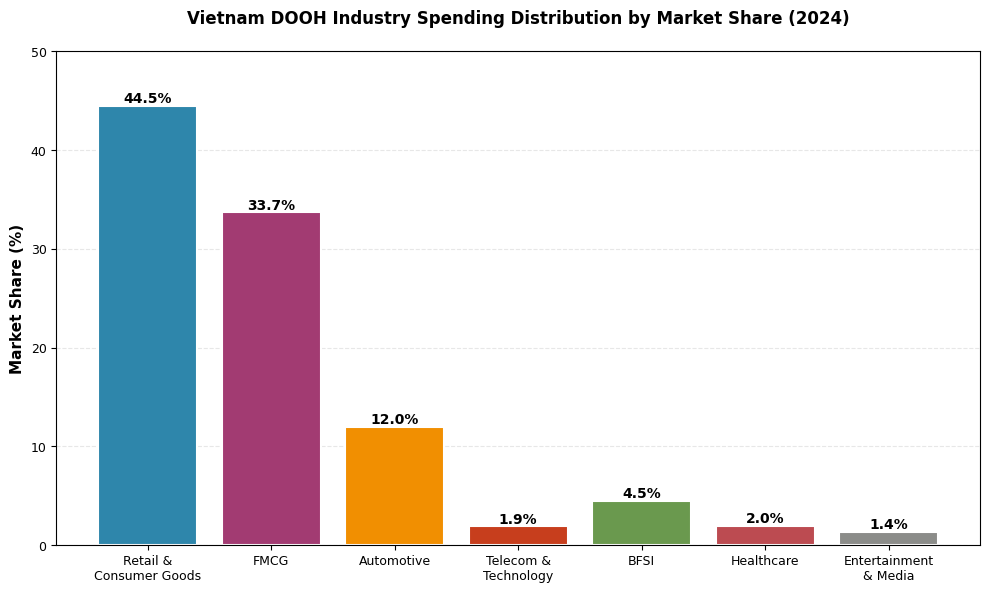

The matplotlib source for this figure: (Note: this script raises an exception after producing the figure.)
#!/usr/bin/env python3
"""
Vietnam DOOH Advertising Analysis - Visualization Generator
Generates charts for research document visualization
"""

import matplotlib.pyplot as plt
import numpy as np
from matplotlib import rcParams
import seaborn as sns

# Set professional styling
rcParams['font.family'] = 'Arial'
rcParams['font.size'] = 10
rcParams['axes.labelsize'] = 11
rcParams['axes.titlesize'] = 12
rcParams['xtick.labelsize'] = 9
rcParams['ytick.labelsize'] = 9
rcParams['legend.fontsize'] = 9
rcParams['figure.titlesize'] = 13

# Professional color palette
COLORS = ['#2E86AB', '#A23B72', '#F18F01', '#C73E1D', '#6A994E', '#BC4B51', '#8B8C89', '#5C7457']
sns.set_palette(sns.color_palette(COLORS))

# Output directory
OUTPUT_DIR = '/Users/<user>/os-adtech-project/'

def create_market_share_chart():
    """Chart 1: Industry Market Share by Spending Volume"""

    industries = ['Retail &\nConsumer Goods', 'FMCG', 'Automotive', 'Telecom &\nTechnology', 'BFSI', 'Healthcare', 'Entertainment\n& Media']
    market_shares = [44.49, 33.71, 12.0, 1.93, 4.5, 2.0, 1.37]  # Estimated values, with key ones from document

    fig, ax = plt.subplots(figsize=(10, 6), dpi=300)

    bars = ax.bar(industries, market_shares, color=COLORS[:len(industries)], edgecolor='white', linewidth=1.5)

    # Add value labels on bars
    for bar in bars:
        height = bar.get_height()
        ax.text(bar.get_x() + bar.get_width()/2., height,
                f'{height:.1f}%',
                ha='center', va='bottom', fontsize=10, fontweight='bold')

    ax.set_ylabel('Market Share (%)', fontweight='bold')
    ax.set_title('Vietnam DOOH Industry Spending Distribution by Market Share (2024)',
                 fontweight='bold', pad=20)
    ax.set_ylim(0, 50)
    ax.grid(axis='y', alpha=0.3, linestyle='--')
    ax.set_axisbelow(True)

    plt.tight_layout()
    plt.savefig(f'{OUTPUT_DIR}chart1_market_share.png', dpi=300, bbox_inches='tight', facecolor='white')
    plt.close()
    print("✓ Chart 1 created: Industry Market Share")

def create_growth_rates_chart():
    """Chart 2: Sector Growth Rates Comparison (CAGR)"""

    sectors = ['Telecom &\nTechnology', 'Digital\nDOOH', 'Mall/Retail\nInterior', 'Programmatic\nDOOH (SEA)', 'Total OOH\nMarket']
    cagr_rates = [7.04, 12.54, 7.70, 7.19, 5.74]

    fig, ax = plt.subplots(figsize=(10, 6), dpi=300)

    bars = ax.barh(sectors, cagr_rates, color=COLORS[:len(sectors)], edgecolor='white', linewidth=1.5)

    # Add value labels on bars
    for i, bar in enumerate(bars):
        width = bar.get_width()
        ax.text(width, bar.get_y() + bar.get_height()/2.,
                f'  {width:.2f}%',
                ha='left', va='center', fontsize=10, fontweight='bold')

    ax.set_xlabel('CAGR (Compound Annual Growth Rate %)', fontweight='bold')
    ax.set_title('Vietnam DOOH Sector Growth Rates: CAGR Comparison (2024-2030)',
                 fontweight='bold', pad=20)
    ax.set_xlim(0, 14)
    ax.grid(axis='x', alpha=0.3, linestyle='--')
    ax.set_axisbelow(True)

    plt.tight_layout()
    plt.savefig(f'{OUTPUT_DIR}chart2_growth_rates.png', dpi=300, bbox_inches='tight', facecolor='white')
    plt.close()
    print("✓ Chart 2 created: Sector Growth Rates")

def create_market_size_projections():
    """Chart 3: Market Size Projections (2024-2030)"""

    years = np.array([2024, 2025, 2026, 2027, 2028, 2029, 2030])

    # Conservative projection (5.74% CAGR)
    conservative_base = 107.50
    conservative = conservative_base * (1.0574 ** (years - 2024))

    # Digital DOOH projection (12.54% CAGR)
    digital_dooh = conservative_base * (1.1254 ** (years - 2024))

    # Total market (combining static and digital growth)
    total_market_2024 = 500  # Total OOH market 2024
    total_market = total_market_2024 * (1.0574 ** (years - 2024))

    fig, ax = plt.subplots(figsize=(11, 6), dpi=300)

    ax.plot(years, conservative, marker='o', linewidth=2.5, label='Conservative Projection (5.74% CAGR)',
            color=COLORS[0], markersize=7)
    ax.plot(years, digital_dooh, marker='s', linewidth=2.5, label='Digital DOOH Growth (12.54% CAGR)',
            color=COLORS[1], markersize=7)
    ax.plot(years, total_market, marker='^', linewidth=2.5, label='Total OOH Market (Static + Digital)',
            color=COLORS[2], markersize=7)

    # Add value labels for 2024 and 2030
    for data, label_offset in [(conservative, 10), (digital_dooh, -15), (total_market, 10)]:
        ax.text(2024, data[0], f'${data[0]:.1f}M', ha='right', va='center', fontsize=8)
        ax.text(2030, data[-1], f'${data[-1]:.1f}M', ha='left', va='center', fontsize=8)

    ax.set_xlabel('Year', fontweight='bold')
    ax.set_ylabel('Market Size (USD Million)', fontweight='bold')
    ax.set_title('Vietnam DOOH Market Size Projections (2024-2030)',
                 fontweight='bold', pad=20)
    ax.legend(loc='upper left', framealpha=0.95)
    ax.grid(True, alpha=0.3, linestyle='--')
    ax.set_axisbelow(True)

    plt.tight_layout()
    plt.savefig(f'{OUTPUT_DIR}chart3_market_projections.png', dpi=300, bbox_inches='tight', facecolor='white')
    plt.close()
    print("✓ Chart 3 created: Market Size Projections")

def create_geographic_distribution():
    """Chart 4: Geographic Spending Distribution - HCMC vs Hanoi"""

    fig, (ax1, ax2) = plt.subplots(1, 2, figsize=(12, 5), dpi=300)

    # Chart 4a: Spending Volume Distribution
    cities = ['HCMC +\nHanoi', 'Secondary\nCities']
    spending_share = [65, 35]  # Estimated 60-70% for tier 1, using 65% midpoint
    colors_geo = [COLORS[0], COLORS[4]]

    wedges, texts, autotexts = ax1.pie(spending_share, labels=cities, autopct='%1.1f%%',
                                         colors=colors_geo, startangle=90,
                                         textprops={'fontsize': 11, 'fontweight': 'bold'},
                                         wedgeprops={'edgecolor': 'white', 'linewidth': 2})

    for autotext in autotexts:
        autotext.set_color('white')
        autotext.set_fontsize(12)
        autotext.set_fontweight('bold')

    ax1.set_title('Geographic Spending\nDistribution (2024)', fontweight='bold', pad=15)

    # Chart 4b: HCMC vs Hanoi Consumer Behavior
    categories = ['Online Time\n(hours/day)', 'Population\n(millions)', 'Market\nPriority']
    hcmc_values = [2.6, 9.4, 10]
    hanoi_values = [3.1, 8.0, 8]

    x = np.arange(len(categories))
    width = 0.35

    bars1 = ax2.bar(x - width/2, hcmc_values, width, label='HCMC', color=COLORS[0], edgecolor='white', linewidth=1.5)
    bars2 = ax2.bar(x + width/2, hanoi_values, width, label='Hanoi', color=COLORS[1], edgecolor='white', linewidth=1.5)

    # Add value labels
    for bars in [bars1, bars2]:
        for bar in bars:
            height = bar.get_height()
            ax2.text(bar.get_x() + bar.get_width()/2., height,
                    f'{height:.1f}',
                    ha='center', va='bottom', fontsize=9)

    ax2.set_xticks(x)
    ax2.set_xticklabels(categories)
    ax2.set_ylabel('Value', fontweight='bold')
    ax2.set_title('HCMC vs Hanoi:\nKey Metrics Comparison', fontweight='bold', pad=15)
    ax2.legend()
    ax2.grid(axis='y', alpha=0.3, linestyle='--')
    ax2.set_axisbelow(True)

    plt.tight_layout()
    plt.savefig(f'{OUTPUT_DIR}chart4_geographic_distribution.png', dpi=300, bbox_inches='tight', facecolor='white')
    plt.close()
    print("✓ Chart 4 created: Geographic Distribution")

def create_format_breakdown():
    """Chart 5: Static vs Digital OOH Format Breakdown"""

    fig, (ax1, ax2) = plt.subplots(1, 2, figsize=(12, 5), dpi=300)

    # Chart 5a: Current Market Share (2024)
    formats = ['Static OOH', 'Digital DOOH']
    market_share_2024 = [75.24, 24.76]
    colors_format = [COLORS[5], COLORS[0]]

    wedges, texts, autotexts = ax1.pie(market_share_2024, labels=formats, autopct='%1.1f%%',
                                         colors=colors_format, startangle=90,
                                         textprops={'fontsize': 11, 'fontweight': 'bold'},
                                         wedgeprops={'edgecolor': 'white', 'linewidth': 2},
                                         explode=(0, 0.05))

    for autotext in autotexts:
        autotext.set_color('white')
        autotext.set_fontsize(12)
        autotext.set_fontweight('bold')

    ax1.set_title('Static vs Digital Format\nMarket Share (2024)', fontweight='bold', pad=15)

    # Chart 5b: Format Spending Evolution
    years = [2024, 2025, 2026, 2027, 2028, 2029, 2030]

    # Static OOH (slower growth, starting at $376M = 75.24% of $500M)
    static_base = 376
    static_spending = static_base * (1.03 ** np.array(range(len(years))))  # 3% growth

    # Digital DOOH (12.54% CAGR, starting at $124M = 24.76% of $500M)
    digital_base = 124
    digital_spending = digital_base * (1.1254 ** np.array(range(len(years))))

    ax2.plot(years, static_spending, marker='o', linewidth=2.5, label='Static OOH',
            color=COLORS[5], markersize=7)
    ax2.plot(years, digital_spending, marker='s', linewidth=2.5, label='Digital DOOH (12.54% CAGR)',
            color=COLORS[0], markersize=7)

    # Add annotation for crossover point
    ax2.annotate('Digital growing\n2.5x faster', xy=(2027, 180), xytext=(2026, 250),
                arrowprops=dict(arrowstyle='->', color='black', lw=1.5),
                fontsize=9, fontweight='bold', ha='center')

    ax2.set_xlabel('Year', fontweight='bold')
    ax2.set_ylabel('Spending (USD Million)', fontweight='bold')
    ax2.set_title('Format Spending Evolution\n(2024-2030)', fontweight='bold', pad=15)
    ax2.legend()
    ax2.grid(True, alpha=0.3, linestyle='--')
    ax2.set_axisbelow(True)

    plt.tight_layout()
    plt.savefig(f'{OUTPUT_DIR}chart5_format_breakdown.png', dpi=300, bbox_inches='tight', facecolor='white')
    plt.close()
    print("✓ Chart 5 created: Format Breakdown")

def create_seasonal_spending():
    """Chart 6: Seasonal Spending Patterns"""

    months = ['Jan', 'Feb', 'Mar', 'Apr', 'May', 'Jun', 'Jul', 'Aug', 'Sep', 'Oct', 'Nov', 'Dec']

    # Traditional pattern (Tet-heavy)
    traditional = [180, 200, 110, 90, 85, 90, 95, 85, 90, 100, 110, 120]

    # Modern pattern (year-round optimized, post-2024 shift)
    modern = [130, 140, 115, 110, 115, 120, 125, 115, 120, 125, 130, 135]

    fig, ax = plt.subplots(figsize=(12, 6), dpi=300)

    x = np.arange(len(months))
    width = 0.35

    bars1 = ax.bar(x - width/2, traditional, width, label='Traditional Pattern (Pre-2024)',
                   color=COLORS[3], alpha=0.8, edgecolor='white', linewidth=1)
    bars2 = ax.bar(x + width/2, modern, width, label='Modern Pattern (Post-2024 Shift)',
                   color=COLORS[0], alpha=0.9, edgecolor='white', linewidth=1)

    # Highlight Tet period (Jan-Feb)
    ax.axvspan(-0.5, 1.5, alpha=0.15, color='red', label='Tet Period')

    # Add annotation for 47% decline
    ax.annotate('47% engagement\ndecline (2024)', xy=(0.5, 190), xytext=(3, 210),
                arrowprops=dict(arrowstyle='->', color='darkred', lw=2),
                fontsize=9, fontweight='bold', color='darkred')

    ax.set_xlabel('Month', fontweight='bold')
    ax.set_ylabel('Relative Spending Index', fontweight='bold')
    ax.set_title('Seasonal DOOH Spending Pattern Evolution: Traditional vs Modern Approach',
                 fontweight='bold', pad=20)
    ax.set_xticks(x)
    ax.set_xticklabels(months)
    ax.legend(loc='upper right')
    ax.grid(axis='y', alpha=0.3, linestyle='--')
    ax.set_axisbelow(True)

    plt.tight_layout()
    plt.savefig(f'{OUTPUT_DIR}chart6_seasonal_spending.png', dpi=300, bbox_inches='tight', facecolor='white')
    plt.close()
    print("✓ Chart 6 created: Seasonal Spending Patterns")

def create_advertiser_budget_allocation():
    """Chart 7: Budget Allocation by Industry (Annual Spending)"""

    industries = ['Retail &\nConsumer\nGoods', 'FMCG', 'Automotive', 'Telecom &\nTechnology', 'BFSI', 'Others']

    # Annual spending in USD millions (estimated from percentages and total market)
    # Using $129.58M (2025 market) as base
    base_market = 129.58
    spending = [
        base_market * 0.4449,  # Retail: $57.6M
        base_market * 0.3371,  # FMCG: $43.7M
        base_market * 0.12,    # Automotive: $15.5M (estimated)
        base_market * 0.0193,  # Telecom: $2.5M
        base_market * 0.045,   # BFSI: $5.8M (estimated)
        base_market * 0.0337   # Others: $4.4M
    ]

    fig, ax = plt.subplots(figsize=(10, 7), dpi=300)

    bars = ax.barh(industries, spending, color=COLORS[:len(industries)], edgecolor='white', linewidth=1.5)

    # Add value labels on bars
    for i, bar in enumerate(bars):
        width = bar.get_width()
        ax.text(width, bar.get_y() + bar.get_height()/2.,
                f'  ${width:.1f}M',
                ha='left', va='center', fontsize=10, fontweight='bold')

    ax.set_xlabel('Annual Spending (USD Million)', fontweight='bold')
    ax.set_title('Vietnam DOOH Annual Budget Allocation by Industry (2025)',
                 fontweight='bold', pad=20)
    ax.set_xlim(0, 65)
    ax.grid(axis='x', alpha=0.3, linestyle='--')
    ax.set_axisbelow(True)

    # Add total market size annotation
    ax.text(0.95, 0.05, f'Total Market: ${base_market:.1f}M',
            transform=ax.transAxes, ha='right', va='bottom',
            bbox=dict(boxstyle='round', facecolor='wheat', alpha=0.5),
            fontsize=10, fontweight='bold')

    plt.tight_layout()
    plt.savefig(f'{OUTPUT_DIR}chart7_budget_allocation.png', dpi=300, bbox_inches='tight', facecolor='white')
    plt.close()
    print("✓ Chart 7 created: Budget Allocation by Industry")

def main():
    """Generate all visualizations"""
    print("\n" + "="*60)
    print("Vietnam DOOH Analysis - Visualization Generator")
    print("="*60 + "\n")

    create_market_share_chart()
    create_growth_rates_chart()
    create_market_size_projections()
    create_geographic_distribution()
    create_format_breakdown()
    create_seasonal_spending()
    create_advertiser_budget_allocation()

    print("\n" + "="*60)
    print("All visualizations created successfully!")
    print(f"Output directory: {OUTPUT_DIR}")
    print("="*60 + "\n")

if __name__ == "__main__":
    main()
